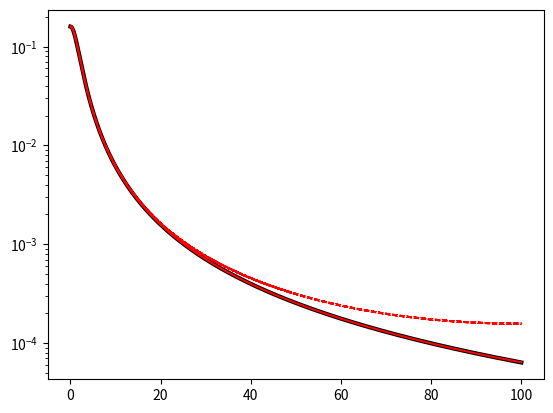

This chart was generated by the following Python code:
import numpy as np
from numpy import pi, log, exp, sqrt, cosh, sinh
import matplotlib.pyplot as plt
from scipy.optimize import curve_fit

coth = lambda x: cosh(x)/sinh(x)
csch = lambda x: 1/sinh(x)

gL  = lambda v,v0,w: 2/(pi*w) * 1 / (1 + 4*((v-v0)/w)**2)
gG  = lambda v,v0,w: (2/w)*sqrt(log(2)/pi)*exp(-4*log(2)*((v-v0)/w)**2)
gE = lambda v,v0,w: np.exp(-np.abs(v-v0)/w)/(2*w)
gE_corr = lambda v,w,vmax: (exp((v-2*vmax)/w) + exp(-v/w))/(1-exp(-2*vmax/w))/(2*w)
dgLdv = lambda v,v0,w: -32/(pi*w**2) * ((v-v0)/w)/(1+4*((v-v0)/w)**2)**2

gL_FT  = lambda x,w: np.exp(-np.abs(x)*pi*w)
gG_FT  = lambda x,w: np.exp(-(x*pi*w)**2/(4*log(2)))
gE_FT = lambda x,w: 1 / (1 + 4*pi**2*x**2*w**2)



def init_w_axis(dx, log_wi):
    log_w_min = np.min(log_wi)
    log_w_max = np.max(log_wi) + 1e-4
    N = np.ceil((log_w_max - log_w_min)/dx) + 1
    log_w_arr = log_w_min + dx * np.arange(N)
    return log_w_arr
 
    
def get_indices(arr_i, axis):
    pos   = np.interp(arr_i, axis, np.arange(axis.size))
    index = pos.astype(int) 
    return index, index + 1, pos - index 


def calc_matrix(v, log_wG, log_wL, v0i, log_wGi, log_wLi, S0i):
    
    S_klm = np.zeros((2 * v.size, log_wG.size, log_wL.size))

    ki0, ki1, avi = get_indices(v0i, v)          #Eqs 3.4 & 3.6
    li0, li1, aGi = get_indices(log_wGi, log_wG) #Eqs 3.7 & 3.10
    mi0, mi1, aLi = get_indices(log_wLi, log_wL) #Eqs 3.7 & 3.10

    np.add.at(S_klm, (ki0, li0, mi0), S0i * (1-avi) * (1-aGi) * (1-aLi))
    np.add.at(S_klm, (ki0, li0, mi1), S0i * (1-avi) * (1-aGi) *    aLi )
    np.add.at(S_klm, (ki0, li1, mi0), S0i * (1-avi) *    aGi  * (1-aLi))
    np.add.at(S_klm, (ki0, li1, mi1), S0i * (1-avi) *    aGi  *    aLi )
    np.add.at(S_klm, (ki1, li0, mi0), S0i *    avi  * (1-aGi) * (1-aLi))
    np.add.at(S_klm, (ki1, li0, mi1), S0i *    avi  * (1-aGi) *    aLi )
    np.add.at(S_klm, (ki1, li1, mi0), S0i *    avi  *    aGi  * (1-aLi))
    np.add.at(S_klm, (ki1, li1, mi1), S0i *    avi  *    aGi  *    aLi )
    
    return S_klm


def calc_gV_FT(x, wG, wL, folding_thresh=1e-6):

    gV_FT = lambda x,wG,wL: gG_FT(x,wG)*gL_FT(x,wL)
    x_fold = (x, x[::-1])
    
    result = np.zeros(x.size)
    n = 0
    while gV_FT(n/2,wG,wL) >= folding_thresh:
        result += gV_FT(n/2 + x_fold[n&1], wG, wL)
        n += 1

    return result


def apply_transform(Nv, log_wG, log_wL, S_klm, folding_thresh):
    x      = np.fft.rfftfreq(2 * Nv, 1)
    S_k_FT = np.zeros(Nv + 1, dtype = np.complex64)
    for l in range(log_wG.size):
        for m in range(log_wL.size):
            wG_l,wL_m = np.exp(log_wG[l]),np.exp(log_wL[m])
            gV_FT = calc_gV_FT(x, wG_l, wL_m, folding_thresh)    
            S_k_FT += np.fft.rfft(S_klm[:,l,m]) * gV_FT
    return np.fft.irfft(S_k_FT)[:Nv]


# Call I = synthesize_spectrum(v, v0i, log_wGi, log_wLi, S0i) to synthesize the spectrum.
# v = spectral axis (in cm-1)
# v0i = list/array with spectral position of lines
# log_wGi = list/array with log of the Gaussian widths of lines [= np.log(wGi)]
# log_wLi = list/array with log of the Lorentzian widths of lines [= np.log(wLi)]
# S0i = list/array with the linestrengths of lines (E.g. absorbances, emissivities, etc., depending the spectrum being synthesized)


def synthesize_spectrum(v, v0i, log_wGi, log_wLi, S0i, dxG = 0.14, dxL = 0.2, 
                        folding_thresh = 1e-6):
        
    idx = (v0i >= np.min(v)) & (v0i < np.max(v))
    v0i, log_wGi, log_wLi, S0i = v0i[idx], log_wGi[idx], log_wLi[idx], S0i[idx]

    log_dvi = np.interp(v0i, v[1:-1], np.log(0.5*(v[2:] - v[:-2])))
##    log_dvi = np.log(v0i * dxv) # log-grid
    
    log_wG = init_w_axis(dxG, log_wGi - log_dvi) #pts
    log_wL = init_w_axis(dxL, log_wLi - log_dvi) #pts
    
    S_klm = calc_matrix(v, log_wG, log_wL, v0i, log_wGi - log_dvi, log_wLi - log_dvi, S0i)
    
    dv = np.interp(v, v[1:-1], 0.5*(v[2:] - v[:-2]))
##    dv = v*dxv # log-grid
    
    I = apply_transform(v.size, log_wG, log_wL, S_klm, folding_thresh) / dv
    return I, S_klm

coeff_w = [0.39560962,-0.19461568]
coeff_A = [0.09432246, 0.06592025]
coeff_B = [0.11202818, 0.09048447]

corr_fun = lambda x,c0,c1: c0 * np.exp(-c1*x**2)

def gL_FT_corr(x_arr, wL):

    result = gL_FT(x_arr, wL)

    vmax = 1/(2*x_arr[1])
    q = wL/vmax
    
    w_corr = corr_fun(q, *coeff_w)*vmax
    A_corr = corr_fun(q, *coeff_A)*q
    B_corr = corr_fun(q, *coeff_B)*q

    I_corr = A_corr * gE_FT(x_arr, w_corr)
    I_corr[0] += 2*B_corr
    I_corr[1::2] *= -1

    result -= I_corr

    return result

Nv = 10000
dv = 0.01

v_arr = np.arange(Nv)*dv
v_arr2 = np.arange(2*Nv)*dv
x_arr = np.fft.rfftfreq(2 * Nv, dv)
I_shift = 1-(np.arange(len(x_arr))&1)*2

wG = 0.0
wL = 4.0

IL_direct = gL(v_arr,0,wL)
IL_FT = calc_gV_FT(x_arr, 0, wL)
IL_IDFT = np.fft.irfft(IL_FT/dv)[:Nv]

##plt.plot(v_arr, IL_direct, 'k', lw=3)
##plt.plot(v_arr, IL_IDFT, 'r--')
##plt.yscale('log')
##plt.show()

IL_direct2 = np.fft.fftshift(gL(v_arr2,v_arr2[Nv],wL))
IL_direct_DFT = np.fft.rfft(IL_direct2)*dv.real
IL_err = IL_FT - IL_direct_DFT
##plt.plot(x_arr, IL_direct_DFT.real, 'k', lw=3)
##plt.plot(x_arr, IL_FT, 'r--')
##plt.yscale('log')
##plt.show()

##vmax = Nv*dv
vmax = 1/(2*x_arr[1])
q = wL/vmax
##q = wL*x_arr[1]

w_corr = corr_fun(q, *coeff_w)*vmax
A_corr = corr_fun(q, *coeff_A)*q
B_corr = corr_fun(q, *coeff_B)*q

IL_FT_corr = A_corr * gE_FT(x_arr, w_corr) #dv = 1/(x_arr[1]*Nv)
IL_FT_corr[0] += 2*B_corr

##plt.plot(x_arr, IL_err*I_shift, 'k', lw=3)
##plt.plot(x_arr, IL_FT_corr, 'r')
##plt.yscale('log')
##plt.show()

IL_FT_corr[1::2] *= -1
IL_FT -= IL_FT_corr
IL_FT = gL_FT_corr(x_arr, wL)
##IL_FT = gL_FT_corr(x_arr*dv, wL/dv)
IL_IDFT_corr = np.fft.irfft(IL_FT/dv)[:Nv]

plt.plot(v_arr, IL_direct, 'k', lw=3)
plt.plot(v_arr, IL_IDFT, 'r--')
plt.plot(v_arr, IL_IDFT_corr, 'r-')
plt.yscale('log')
plt.show()








